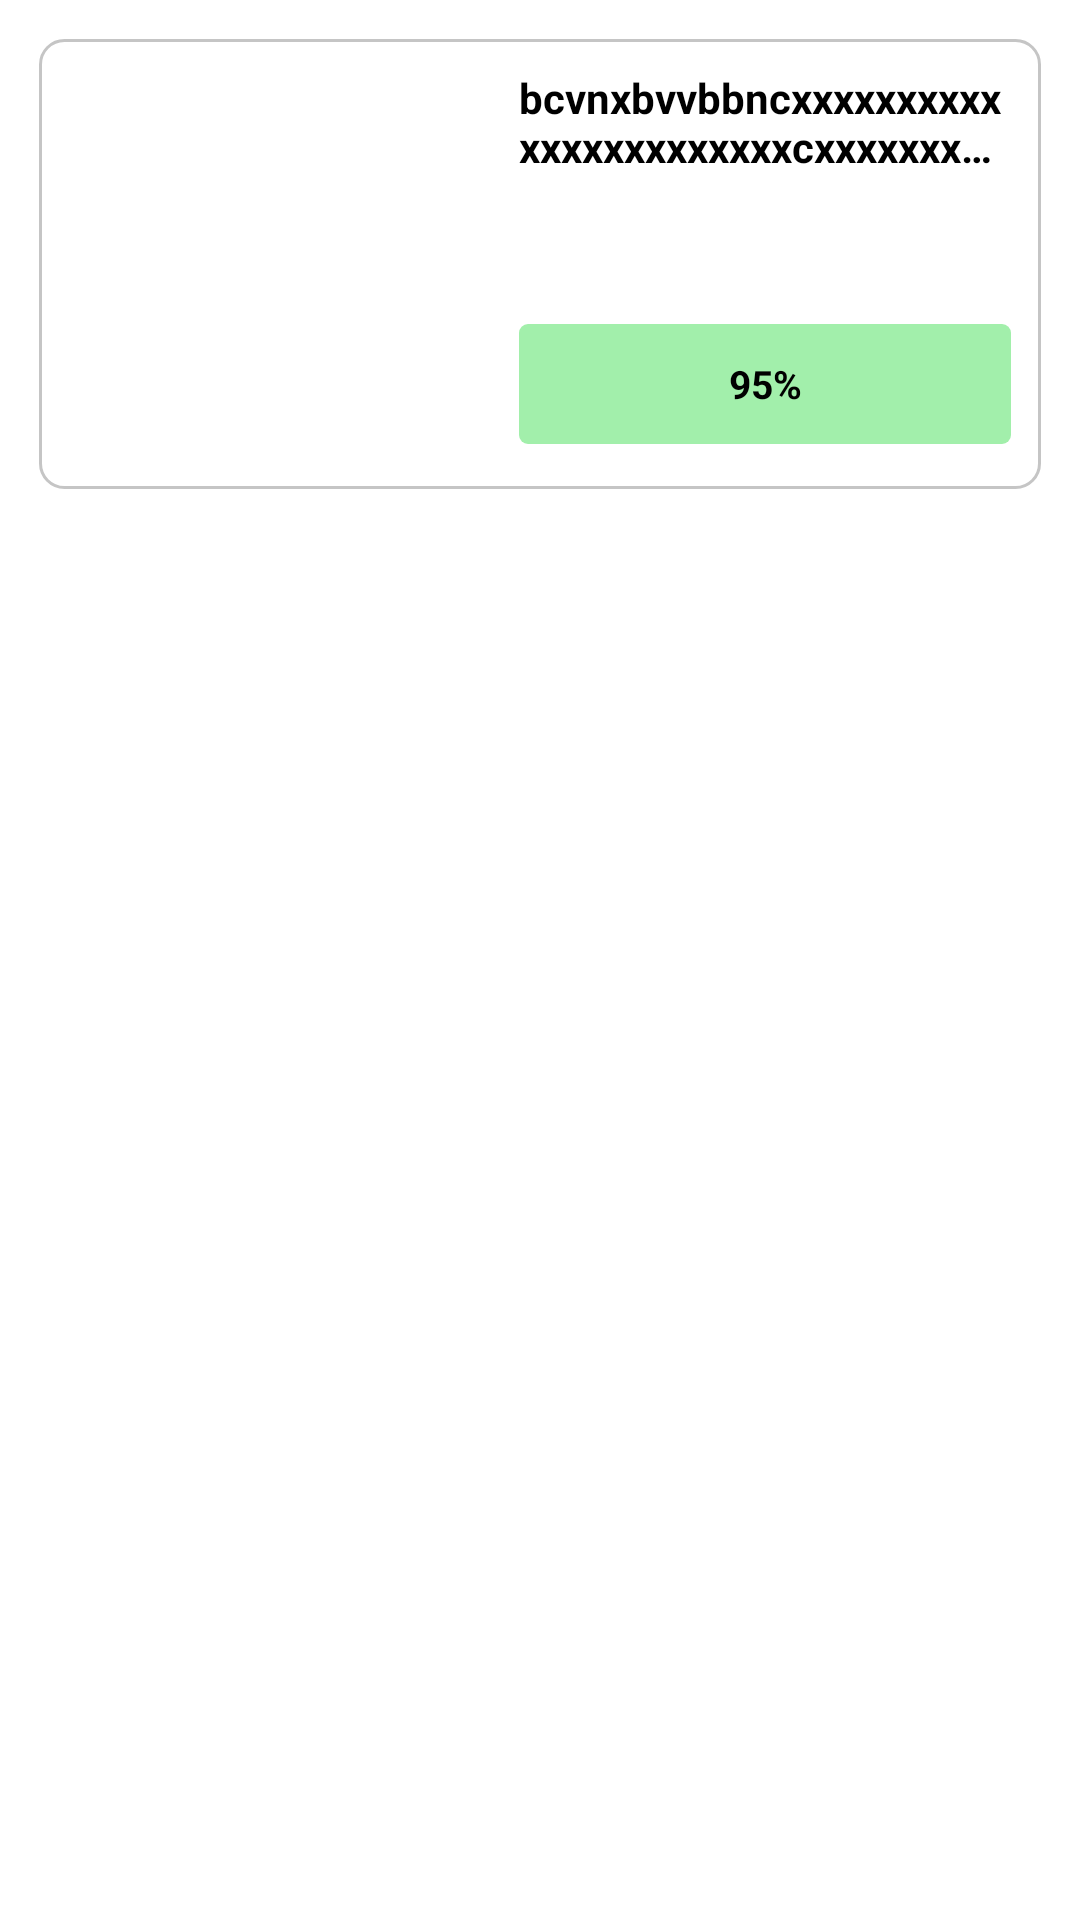

The Android layout XML behind this screen, and the referenced resources:
<!-- AndroidManifest.xml: application theme Theme.FYTATask -->
<!-- res/layout/li_plant_layout.xml -->
<?xml version="1.0" encoding="utf-8"?>
<androidx.constraintlayout.widget.ConstraintLayout xmlns:android="http://schemas.android.com/apk/res/android"
    xmlns:app="http://schemas.android.com/apk/res-auto"
    android:layout_width="match_parent"
    android:layout_height="wrap_content">

    <androidx.constraintlayout.widget.ConstraintLayout
        android:layout_width="match_parent"
        android:layout_height="wrap_content"
        android:layout_marginStart="13dp"
        android:layout_marginTop="13dp"
        android:layout_marginEnd="13dp"
        android:id="@+id/container"
        android:layout_marginBottom="8dp"
        android:background="@drawable/rect_white"
        app:layout_constraintStart_toStartOf="parent"
        app:layout_constraintTop_toTopOf="parent">

        <androidx.appcompat.widget.AppCompatImageView
            android:id="@+id/iv_showImage"
            android:layout_width="150dp"
            android:layout_height="150dp"
            app:layout_constraintBottom_toBottomOf="@+id/container"
            app:layout_constraintStart_toStartOf="@+id/container"
            app:layout_constraintTop_toTopOf="@+id/container" />

        <TextView
            android:id="@+id/heading1"
            android:layout_width="0dp"
            android:layout_height="wrap_content"
            android:layout_marginHorizontal="10dp"
            android:layout_marginTop="10dp"
            android:ellipsize="end"
            android:lines="2"
            android:textStyle="bold"
            android:textSize="14sp"
            android:text="bcvnxbvvbbncxxxxxxxxxxxxxxxxxxxxxxxcxxxxxxxxxxxxxxx"
            android:textColor="@color/black"
            app:layout_constraintEnd_toEndOf="parent"
            app:layout_constraintStart_toEndOf="@+id/iv_showImage"
            app:layout_constraintTop_toTopOf="parent" />

        <TextView
            android:id="@+id/heading2"
            android:layout_width="0dp"
            android:layout_height="wrap_content"
            android:layout_marginHorizontal="10dp"
            android:layout_marginTop="15dp"
            android:ellipsize="end"
            android:maxLines="1"
            android:textSize="11sp"
            android:textColor="@color/black"
            app:layout_constraintEnd_toEndOf="parent"
            app:layout_constraintStart_toEndOf="@+id/iv_showImage"
            app:layout_constraintTop_toBottomOf="@+id/heading1" />

        <TextView
            android:id="@+id/tv_plant_perc"
            android:layout_width="0dp"
            android:layout_height="40dp"
            android:layout_marginHorizontal="10dp"
            android:layout_marginTop="15dp"
            android:layout_marginBottom="10dp"
            android:background="@drawable/bg_plant"
            android:text="95%"
            android:maxLength="6"
            android:textStyle="bold"
            android:gravity="center"
            android:textColor="@color/black"
            android:textSize="13sp"
            app:layout_constraintBottom_toBottomOf="parent"
            app:layout_constraintEnd_toEndOf="parent"
            app:layout_constraintStart_toEndOf="@+id/iv_showImage"
            app:layout_constraintTop_toBottomOf="@+id/heading2" />
    </androidx.constraintlayout.widget.ConstraintLayout>
</androidx.constraintlayout.widget.ConstraintLayout>
<!-- resources referenced by this layout -->
<resources>
  <color name="black">#FF000000</color>
  <!-- drawable bg_plant (drawable) -->
  <?xml version="1.0" encoding="utf-8"?>
  <shape android:shape="rectangle"
      xmlns:android="http://schemas.android.com/apk/res/android">
  
      <solid android:color="#A2EFAB"/>
      <corners android:radius="3dp" />
  
  </shape>
  <!-- drawable rect_white (drawable) -->
  <?xml version="1.0" encoding="UTF-8"?>
  <shape
      android:shape="rectangle"
      xmlns:android="http://schemas.android.com/apk/res/android">
      <solid android:color="#ffffff"/>
      <stroke android:width="1dp" android:color="#C5C5C5" />
      <corners android:radius="8dp"/>
      <padding android:left="0dp" android:top="0dp" android:right="0dp" android:bottom="0dp" />
  </shape>
  <style name="Theme.FYTATask" parent="Theme.MaterialComponents.DayNight.DarkActionBar">
          
          <item name="colorPrimary">@color/purple_500</item>
          <item name="colorPrimaryVariant">@color/purple_700</item>
          <item name="colorOnPrimary">@color/white</item>
          
          <item name="colorSecondary">@color/teal_200</item>
          <item name="colorSecondaryVariant">@color/teal_700</item>
          <item name="colorOnSecondary">@color/black</item>
          
          <item name="android:statusBarColor" tools:targetApi="l">?attr/colorPrimaryVariant</item>
          
      </style>
  <color name="purple_500">#133326</color>
  <color name="purple_700">#133326</color>
  <color name="white">#FFFFFFFF</color>
  <color name="teal_200">#FF03DAC5</color>
  <color name="teal_700">#FF018786</color>
</resources>
